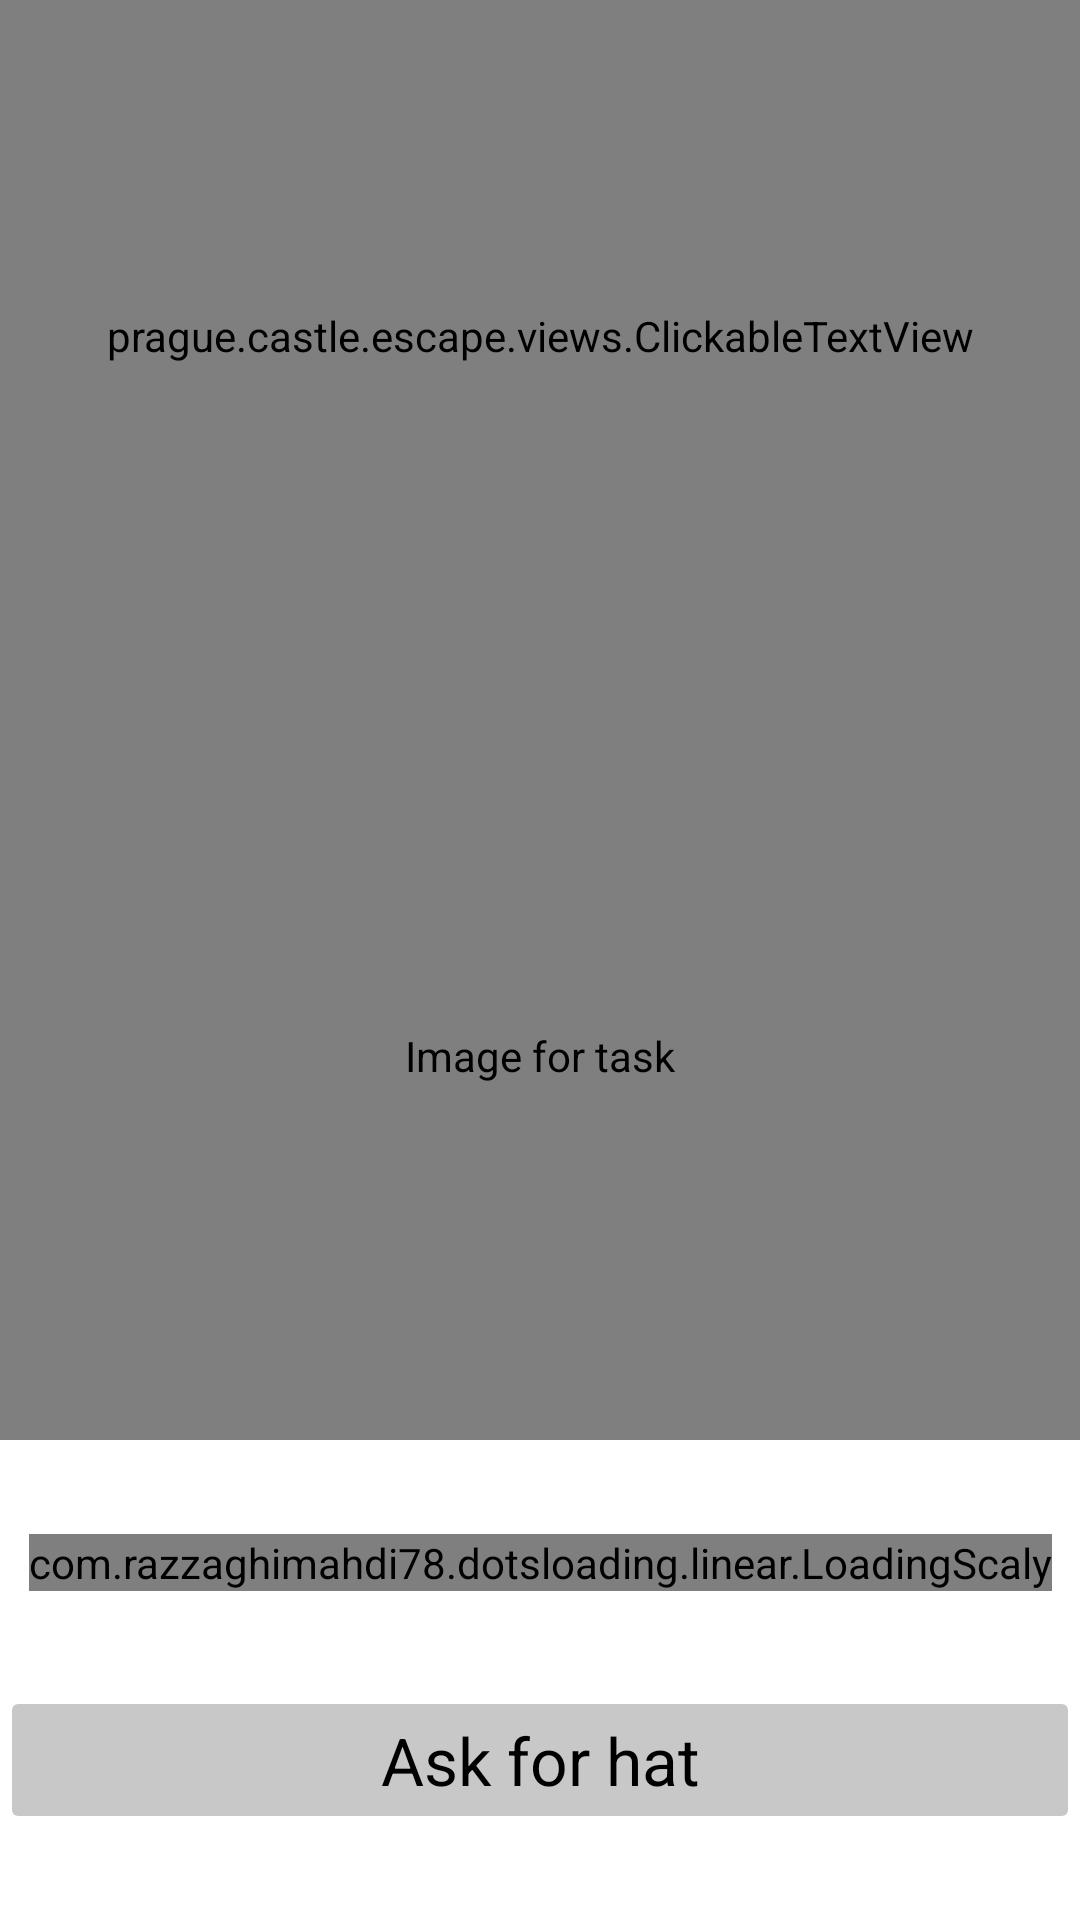

This screen was rendered from an Android layout file. Write that file and the resources it references.
<!-- AndroidManifest.xml: application theme BaseAppTheme -->
<!-- res/layout/game_fragment20.xml -->
<?xml version="1.0" encoding="utf-8"?>
<ScrollView xmlns:android="http://schemas.android.com/apk/res/android"
    xmlns:app="http://schemas.android.com/apk/res-auto"
    android:layout_width="match_parent"
    android:layout_height="match_parent"
    android:scrollbars="none"
    android:fillViewport="true">

    <androidx.constraintlayout.widget.ConstraintLayout
        android:layout_width="match_parent"
        android:layout_height="wrap_content">

        <androidx.core.widget.NestedScrollView
            android:layout_width="0dp"
            android:layout_height="0dp"
            app:layout_constraintTop_toTopOf="parent"
            app:layout_constraintBottom_toTopOf="@+id/top_guideline"
            app:layout_constraintStart_toStartOf="parent"
            app:layout_constraintEnd_toEndOf="parent"
            android:fillViewport="true">

            <prague.castle.escape.views.ClickableTextView
                android:id="@+id/description"
                android:textColorLink="@color/primaryColor"
                android:layout_width="match_parent"
                android:layout_height="match_parent"
                android:gravity="center_vertical"
                android:scrollbars="vertical"
                android:justificationMode="inter_word"
                android:textAppearance="@style/TextAppearance.AppCompat.Medium" />
        </androidx.core.widget.NestedScrollView>

        <com.github.chrisbanes.photoview.PhotoView
            android:id="@+id/image"
            android:src="@drawable/task20"
            android:layout_width="0dp"
            android:layout_height="0dp"
            android:contentDescription="@string/task"
            app:layout_constraintTop_toBottomOf="@+id/top_guideline"
            app:layout_constraintBottom_toTopOf="@id/bottom_guideline"
            app:layout_constraintStart_toStartOf="parent"
            app:layout_constraintEnd_toEndOf="parent" />

        <com.razzaghimahdi78.dotsloading.linear.LoadingScaly
            android:id="@+id/loading"
            android:layout_width="wrap_content"
            android:layout_height="wrap_content"
            app:dots_count="3"
            app:dots_color="@color/primaryColor"
            app:layout_constraintTop_toBottomOf="@+id/bottom_guideline"
            app:layout_constraintBottom_toTopOf="@+id/confirm"
            app:layout_constraintStart_toStartOf="parent"
            app:layout_constraintEnd_toEndOf="parent"/>

        <TextView
            android:id="@+id/distance"
            android:layout_width="wrap_content"
            android:layout_height="wrap_content"
            android:textAppearance="@style/TextAppearance.AppCompat.Medium"
            app:layout_constraintTop_toBottomOf="@+id/bottom_guideline"
            app:layout_constraintBottom_toTopOf="@+id/confirm"
            app:layout_constraintStart_toStartOf="parent"
            app:layout_constraintEnd_toEndOf="parent"/>

        <Button
            android:backgroundTint="@color/card_background"
            android:id="@+id/confirm"
            android:layout_width="0dp"
            android:layout_height="wrap_content"
            android:textAppearance="@style/TextAppearance.AppCompat.Large"
            android:text="@string/ask_for_hat"
            android:enabled="false"
            app:layout_constraintTop_toBottomOf="@+id/distance"
            app:layout_constraintBottom_toBottomOf="parent"
            app:layout_constraintStart_toStartOf="parent"
            app:layout_constraintEnd_toEndOf="parent"/>

        <androidx.constraintlayout.widget.Guideline
            android:id="@+id/top_guideline"
            android:layout_width="wrap_content"
            android:layout_height="wrap_content"
            android:orientation="horizontal"
            app:layout_constraintGuide_percent="0.35" />


        <androidx.constraintlayout.widget.Guideline
            android:id="@+id/bottom_guideline"
            android:layout_width="wrap_content"
            android:layout_height="wrap_content"
            android:orientation="horizontal"
            app:layout_constraintGuide_percent="0.75"/>

    </androidx.constraintlayout.widget.ConstraintLayout>
</ScrollView>
<!-- resources referenced by this layout -->
<resources>
  <color name="card_background">@color/cardview_shadow_start_color</color>
  <color name="primaryColor">#FF000000</color>
  <!-- drawable task20: jpg bitmap (drawable, 745944 bytes) -->
  <string name="ask_for_hat">Ask for hat</string>
  <string name="task">Image for task</string>
  <style name="BaseAppTheme" parent="Theme.Material3.DayNight.NoActionBar">
          <item name="colorOnPrimary">@color/background</item>
          <item name="android:textColor">@color/primaryColor</item>
          <item name="android:editTextColor">@color/primaryColor</item>
          <item name="colorPrimary">@color/background</item>
          <item name="android:statusBarColor">@color/card_background</item>
          <item name="android:navigationBarColor">@color/card_background</item>
          <item name="android:windowBackground">@color/background</item>
      </style>
  <color name="background">@color/cardview_light_background</color>
</resources>
